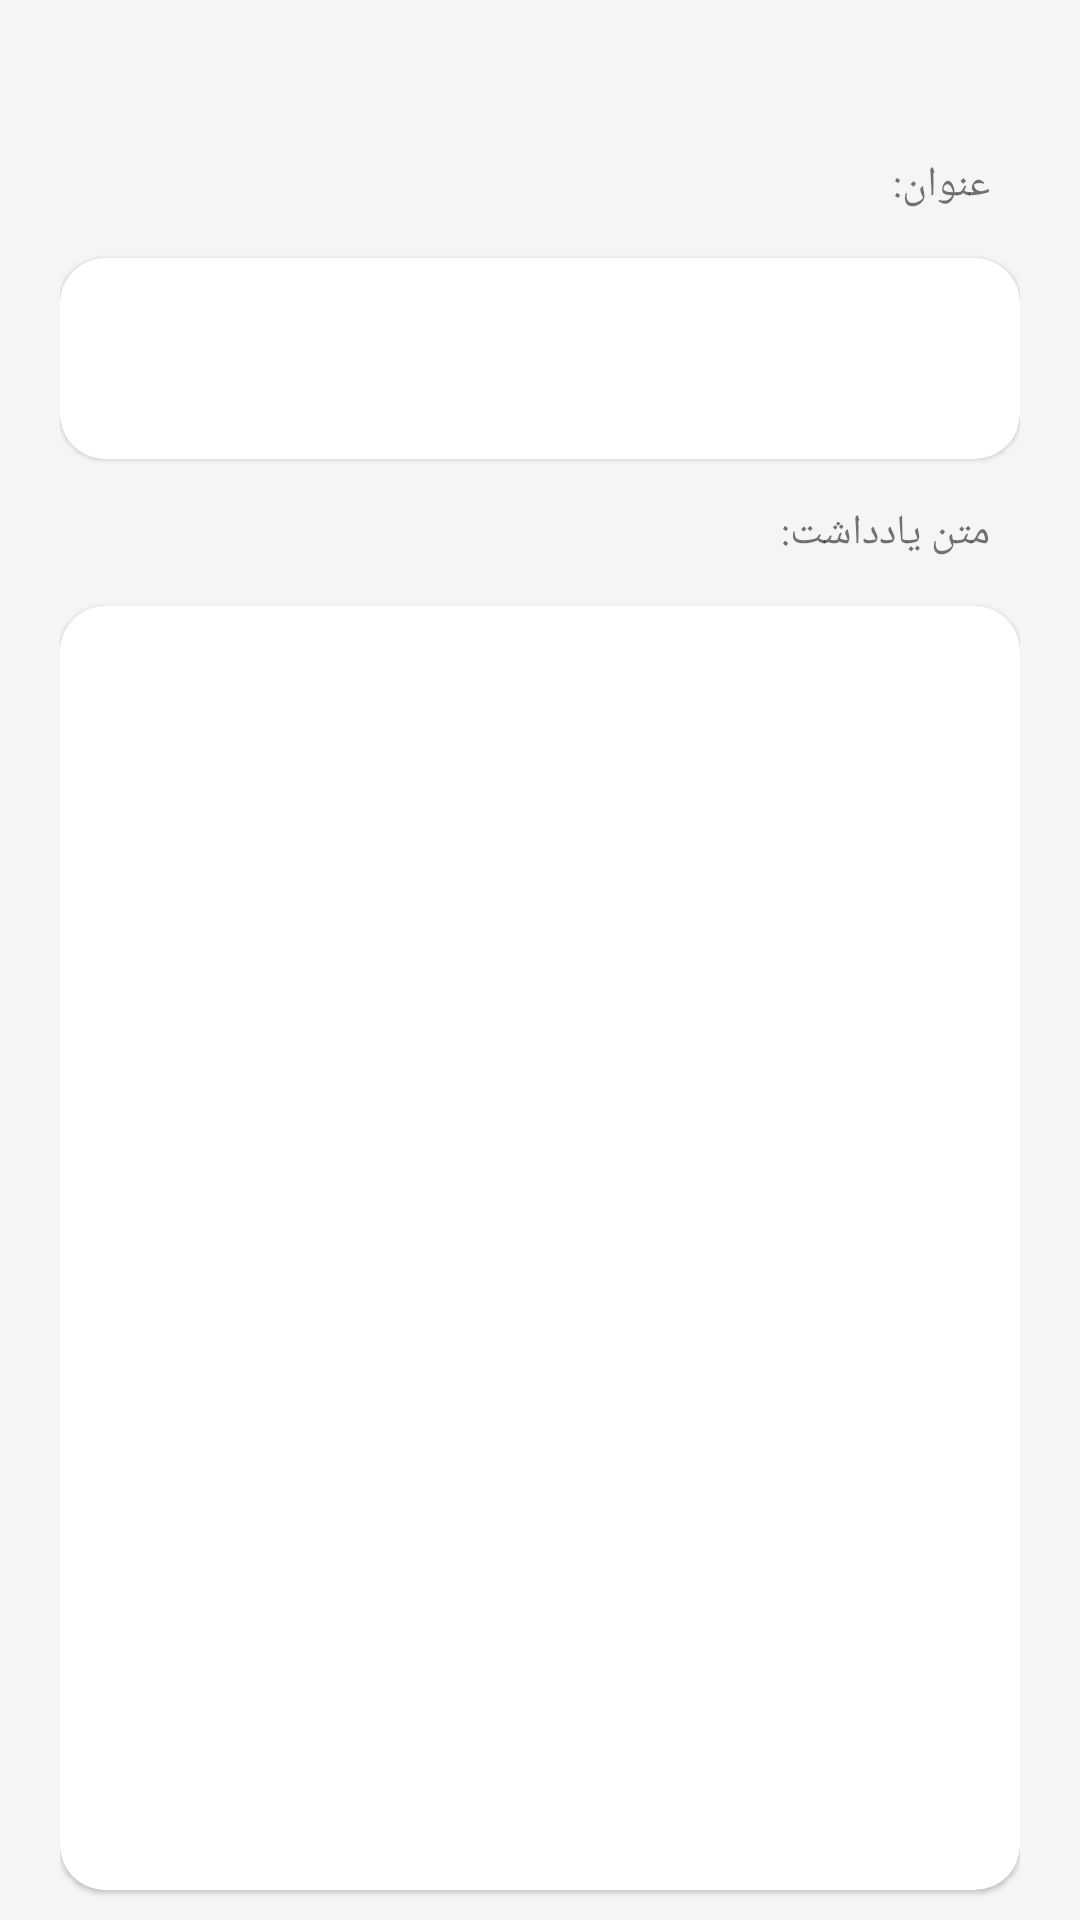

This screen was rendered from an Android layout file. Write that file and the resources it references.
<!-- AndroidManifest.xml: application theme Theme.GBNote -->
<!-- res/layout/activity_note.xml -->
<?xml version="1.0" encoding="utf-8"?>
<RelativeLayout xmlns:android="http://schemas.android.com/apk/res/android"
    xmlns:tools="http://schemas.android.com/tools"
    android:layout_width="match_parent"
    android:layout_height="match_parent"
    android:paddingStart="20dp"
    android:paddingEnd="20dp">


    <include
        android:id="@+id/toolbar"
        layout="@layout/toolbar"
        android:layout_width="match_parent"
        android:layout_height="wrap_content"
        android:layout_alignParentTop="true"
        android:layout_marginTop="10dp"
        android:layout_marginBottom="5dp" />

    <TextView
        android:id="@+id/txt_title"
        android:layout_width="match_parent"
        android:layout_height="wrap_content"
        android:layout_below="@id/toolbar"
        android:layout_margin="10dp"
        android:text="@string/title" />

    <androidx.cardview.widget.CardView
        android:id="@+id/cv_title"
        style="@style/customCardView"
        android:layout_width="match_parent"
        android:layout_height="wrap_content"
        android:layout_below="@id/txt_title"
        android:layout_marginTop="5dp"
        android:layout_marginBottom="5dp">

        <TextView
            android:id="@+id/tv_title"
            style="@style/TextAppearance.AppCompat.Title"
            android:layout_width="match_parent"
            android:layout_height="wrap_content"
            android:padding="20dp"
            tools:ignore="RtlHardcoded" />
    </androidx.cardview.widget.CardView>

    <TextView
        android:id="@+id/txt_text"
        android:layout_width="match_parent"
        android:layout_height="wrap_content"
        android:layout_below="@id/cv_title"
        android:layout_margin="10dp"
        android:text="@string/text" />

    <androidx.cardview.widget.CardView
        android:id="@+id/cv_text"
        style="@style/customCardView"
        android:layout_width="match_parent"
        android:layout_height="match_parent"
        android:layout_below="@id/txt_text"
        android:layout_marginTop="5dp"
        android:layout_marginBottom="10dp">

        <TextView
            android:id="@+id/tv_text"
            style="@style/TextAppearance.AppCompat.Medium"
            android:layout_width="match_parent"
            android:layout_height="match_parent"
            android:gravity="top"
            android:padding="20dp"
            android:paddingTop="10dp"
            android:paddingBottom="10dp"

            />

    </androidx.cardview.widget.CardView>


</RelativeLayout>
<!-- res/layout/toolbar.xml (included above) -->
<?xml version="1.0" encoding="utf-8"?>
<RelativeLayout xmlns:android="http://schemas.android.com/apk/res/android"
    android:layout_width="match_parent"
    xmlns:app="http://schemas.android.com/apk/res-auto"

    android:layout_height="wrap_content">

    <TextView
        style="@style/TextAppearance.AppCompat.Title"
        android:id="@+id/txt_toolbar"
        android:layout_width="wrap_content"
        android:layout_height="wrap_content"
        android:layout_centerHorizontal="true"
        android:layout_centerVertical="true" />

    <ImageView
        android:id="@+id/img1"
        android:layout_width="wrap_content"
        android:layout_height="wrap_content"
        android:layout_alignParentStart="true"
        android:layout_margin="10dp" />

    <ImageView
        android:id="@+id/img2"
        android:layout_width="wrap_content"
        android:layout_height="wrap_content"
        android:layout_margin="10dp"
        android:layout_toEndOf="@id/img1" />

    <ImageView
        android:id="@+id/img3"
        android:layout_width="wrap_content"
        android:layout_height="wrap_content"
        android:layout_margin="10dp"
        android:layout_toStartOf="@id/img4" />

    <ImageView
        android:id="@+id/img4"
        android:layout_width="wrap_content"
        android:layout_height="wrap_content"
        android:layout_alignParentEnd="true"
        android:layout_margin="10dp" />


</RelativeLayout>
<!-- resources referenced by this layout -->
<resources>
  <string name="text">متن یادداشت:</string>
  <string name="title">عنوان:</string>
  <style name="customCardView" parent="Widget.MaterialComponents.CardView">
          <item name="cardBackgroundColor">@color/cv_day</item>
          <item name="cardCornerRadius">15dp</item>
  
      </style>
  <style name="Theme.GBNote" parent="Theme.MaterialComponents.DayNight.NoActionBar">
          
          <item name="colorPrimary">@color/white</item>
          <item name="colorPrimaryVariant">@color/grey</item>
          <item name="colorOnPrimary">@color/white</item>
          
          <item name="colorSecondary">@color/red_700</item>
          <item name="colorSecondaryVariant">@color/red_200</item>
          <item name="colorOnSecondary">@color/white</item>
          
          <item name="android:statusBarColor" tools:targetApi="l">?attr/colorPrimaryVariant</item>
          
          <item name="android:windowBackground">@color/grey</item>
          <item name="colorAccent">@color/red_700</item>
  
      </style>
  <color name="cv_day">#ffffff</color>
  <color name="white">#FFFFFFFF</color>
  <color name="grey">#f5f5f5</color>
  <color name="red_700">#d32f2f</color>
  <color name="red_200">#ef9a9a</color>
</resources>
